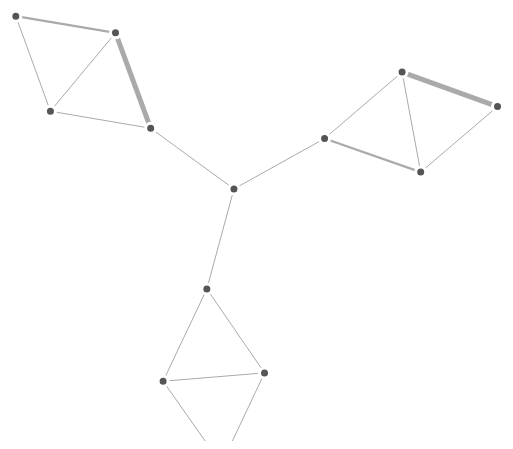
D3 v3 page, settled after 360 driven frames (6 s of simulated time); the page loaded 1 data file(s).



var width = 960,
    height = 500

var svg = d3.select("body").append("svg")
    .attr("width", width)
    .attr("height", height);

var force = d3.layout.force()
    .gravity(.01)
    .distance(100)
    .charge(-100)
    .size([width, height]);

d3.json("graphFile.json", function(json) {
  force
      .nodes(json.nodes)
      .links(json.links)
      .start();

  var link = svg.selectAll(".link")
      .data(json.links)
    .enter().append("line")
      .attr("class", "link")
    .style("stroke-width", function(d) { return Math.sqrt(d.weight); });

  var node = svg.selectAll(".node")
      .data(json.nodes)
    .enter().append("g")
      .attr("class", "node")
      .call(force.drag);

  node.append("circle")
      .attr("r","5");

  node.append("text")
      .attr("dx", 12)
      .attr("dy", ".35em")
      .text(function(d) { return d.name });

  force.on("tick", function() {
    link.attr("x1", function(d) { return d.source.x; })
        .attr("y1", function(d) { return d.source.y; })
        .attr("x2", function(d) { return d.target.x; })
        .attr("y2", function(d) { return d.target.y; });

    node.attr("transform", function(d) { return "translate(" + d.x + "," + d.y + ")"; });
  });
});



### data: graphFile.json
{
 "nodes": [
  {
   "x": 469,
   "y": 410
  },
  {
   "x": 493,
   "y": 364
  },
  {
   "x": 442,
   "y": 365
  },
  {
   "x": 467,
   "y": 314
  },
  {
   "x": 477,
   "y": 248
  },
  {
   "x": 425,
   "y": 207
  },
  {
   "x": 402,
   "y": 155
  },
  {
   "x": 369,
   "y": 196
  },
  "... 5 more items"
 ],
 "links": [
  {
   "source": 0,
   "target": 1
  },
  {
   "source": 1,
   "target": 2
  },
  {
   "source": 2,
   "target": 0
  },
  {
   "source": 1,
   "target": 3
  },
  {
   "source": 3,
   "target": 2
  },
  {
   "source": 3,
   "target": 4
  },
  {
   "source": 4,
   "target": 5
  },
  {
   "source": 5,
   "target": 6,
   "weight": 25
  },
  "... 10 more items"
 ]
}